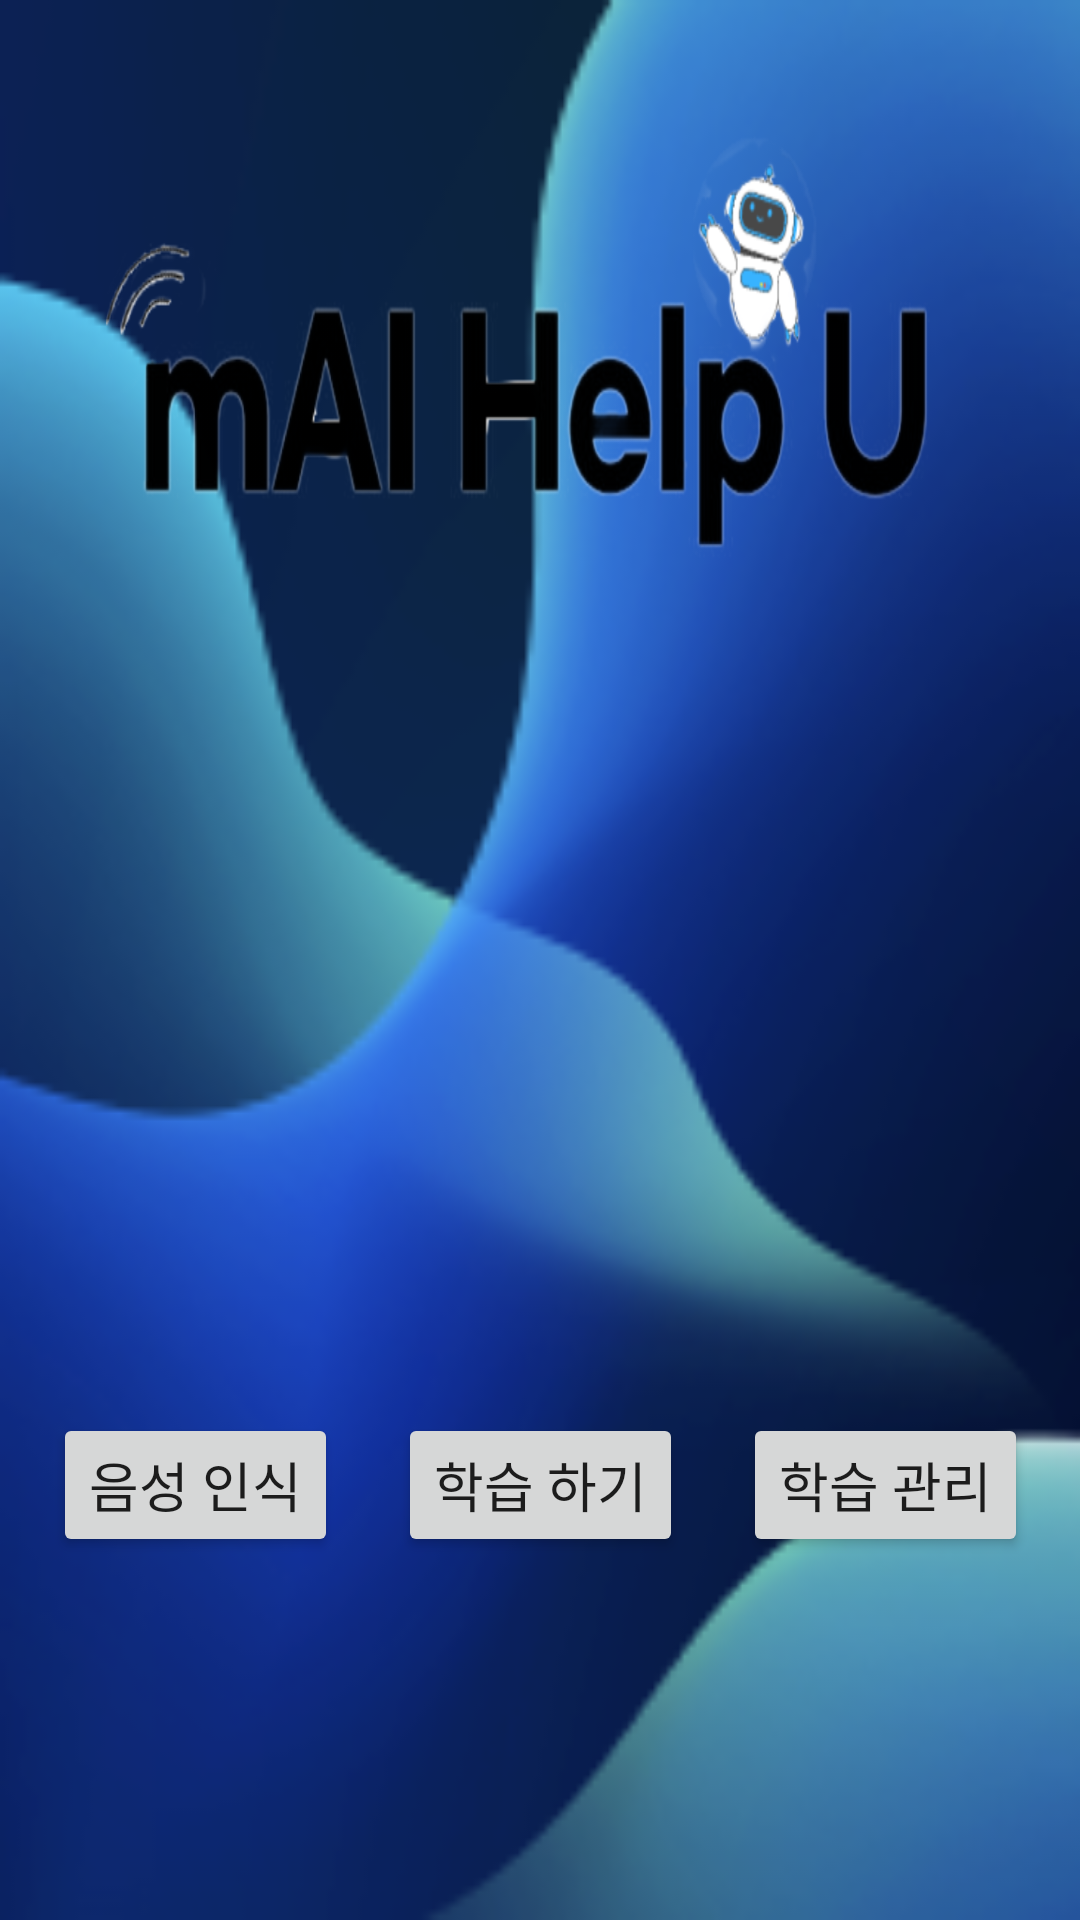

Produce the Android XML layout that renders to this screen, including the resource entries it uses.
<!-- AndroidManifest.xml: application theme Theme.Hackathon_project -->
<!-- res/layout/activity_home.xml -->
<?xml version="1.0" encoding="utf-8"?>
<androidx.constraintlayout.widget.ConstraintLayout xmlns:android="http://schemas.android.com/apk/res/android"
    xmlns:app="http://schemas.android.com/apk/res-auto"
    android:layout_width="match_parent"
    android:layout_height="match_parent"
    android:padding="16dp"
    android:background="@drawable/main_background">

    
    <TextView
        android:id="@+id/logoTextView"
        android:layout_width="320dp"
        android:layout_height="200dp"
        android:background="@drawable/logo"
        app:layout_constraintTop_toTopOf="parent"
        app:layout_constraintStart_toStartOf="parent"
        app:layout_constraintEnd_toEndOf="parent"
        android:layout_marginTop="0dp" />

    
    <LinearLayout
        android:layout_width="wrap_content"
        android:layout_height="wrap_content"
        android:orientation="horizontal"
        app:layout_constraintTop_toBottomOf="@+id/logoTextView"
        app:layout_constraintBottom_toBottomOf="parent"
        app:layout_constraintStart_toStartOf="parent"
        app:layout_constraintEnd_toEndOf="parent"
        android:layout_gravity="center"
        android:layout_marginTop="150dp">

        
        <Button
            android:id="@+id/btnSpeechRecognition"
            android:layout_width="wrap_content"
            android:layout_height="wrap_content"
            android:text="음성 인식"
            android:textSize="18sp"
            android:layout_marginEnd="20dp" />

        
        <Button
            android:id="@+id/btnLearning"
            android:layout_width="wrap_content"
            android:layout_height="wrap_content"
            android:text="학습 하기"
            android:textSize="18sp"
            android:layout_marginEnd="20dp" />

        
        <Button
            android:id="@+id/btnManagement"
            android:layout_width="wrap_content"
            android:layout_height="wrap_content"
            android:text="학습 관리"
            android:textSize="18sp" />
    </LinearLayout>

</androidx.constraintlayout.widget.ConstraintLayout>
<!-- resources referenced by this layout -->
<resources>
  <!-- drawable logo: png bitmap (drawable, 116091 bytes) -->
  <!-- drawable main_background: png bitmap (drawable, 50837 bytes) -->
  <style name="Theme.Hackathon_project" parent="Theme.AppCompat.Light.NoActionBar" />
</resources>
